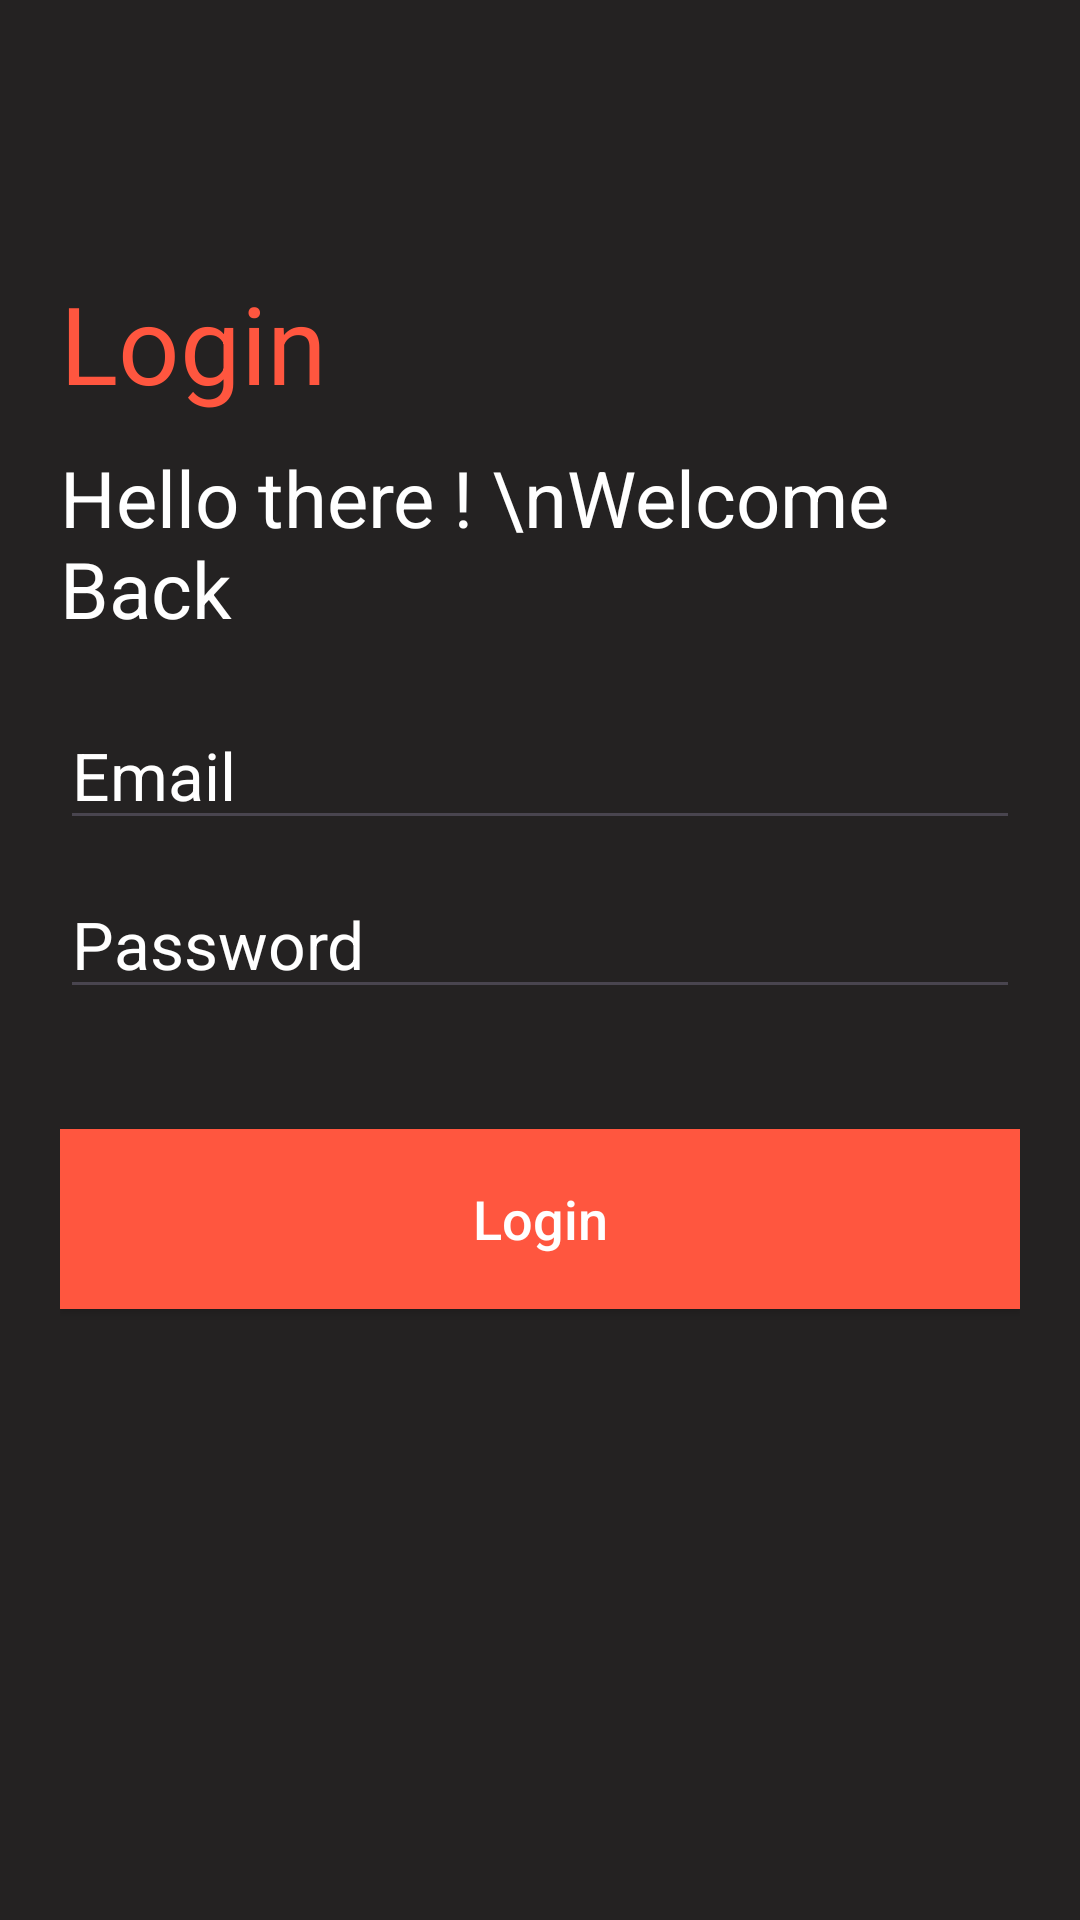

Produce the Android XML layout that renders to this screen, including the resource entries it uses.
<!-- AndroidManifest.xml: application theme Theme.NCSTakeAwayTask -->
<!-- res/layout/fragment_login.xml -->
<?xml version="1.0" encoding="utf-8"?>
<LinearLayout xmlns:app="http://schemas.android.com/apk/res-auto"
    android:layout_width="match_parent"
    android:layout_height="match_parent"
    android:orientation="vertical"
    android:padding="20dp"
    xmlns:android="http://schemas.android.com/apk/res/android"
    android:background="@color/bg_color"
    >

    <ImageView
        android:id="@+id/back"
        android:layout_width="30dp"
        android:layout_height="30dp"
        android:layout_marginBottom="40dp"
        android:src="@drawable/baseline_arrow_back_ios_24"
        app:tint="@color/white" />


    <TextView
        android:textColor="@color/orange"
        android:textSize="36dp"
        android:layout_height="wrap_content"
        android:layout_width="match_parent"
        android:text="Login" />

    <TextView
        android:textColor="@color/white"
        android:textSize="26dp"
        android:layout_marginTop="10dp"
        android:layout_height="wrap_content"
        android:layout_width="match_parent"
        android:text="Hello there ! \nWelcome Back" />


    <androidx.appcompat.widget.AppCompatEditText
        android:id="@+id/et_email"
        android:layout_height="wrap_content"
        android:layout_width="match_parent"
        android:layout_marginTop="20dp"
        android:textColorHint="@color/white"
        android:hint="Email"
        android:textSize="22dp"
        android:textColor="@color/white"
        android:inputType="textEmailAddress" />

    <androidx.appcompat.widget.AppCompatEditText
        android:id="@+id/et_pass"
        android:layout_height="wrap_content"
        android:layout_width="match_parent"
        android:layout_marginTop="10dp"
        android:textColorHint="@color/white"
        android:hint="Password"
        android:textSize="22dp"
        android:textColor="@color/white"
        android:inputType="textPassword" />


    <androidx.appcompat.widget.AppCompatButton
        android:id="@+id/btn_login"
        android:background="@color/orange"
        android:textColor="@color/white"
        android:text="Login"
        android:textAllCaps="false"
        android:layout_width="match_parent"
        android:layout_height="60dp"
        android:layout_marginTop="40dp"
        android:layout_marginBottom="40dp"
        android:textSize="18sp" />

    <LinearLayout
        android:layout_width="match_parent"
        android:layout_height="wrap_content"
        android:orientation="horizontal"
        android:layout_marginTop="200dp"
        android:gravity="center"
        android:weightSum="10">
        <TextView
            android:layout_height="wrap_content"
            android:layout_width="wrap_content"
            android:textColor="@color/white"
            android:text="Don't have an account? "
            android:textSize="16sp" />

        <TextView
            android:id="@+id/signUp"
            android:layout_height="wrap_content"
            android:layout_width="wrap_content"
            android:textColor="@color/orange"
            android:text="Sign Up "
            android:textSize="16sp" />
    </LinearLayout>

</LinearLayout>
<!-- resources referenced by this layout -->
<resources>
  <color name="bg_color">#242222</color>
  <color name="orange">#ff563f</color>
  <color name="white">#FFFFFFFF</color>
  <style name="Theme.NCSTakeAwayTask" parent="Base.Theme.NCSTakeAwayTask">
          <item name="android:statusBarColor">@color/bg_color</item>
  
      </style>
  <style name="Base.Theme.NCSTakeAwayTask" parent="Theme.Material3.DayNight.NoActionBar">
          
          
          <item name="android:statusBarColor">@color/bg_color</item>
  
      </style>
</resources>
